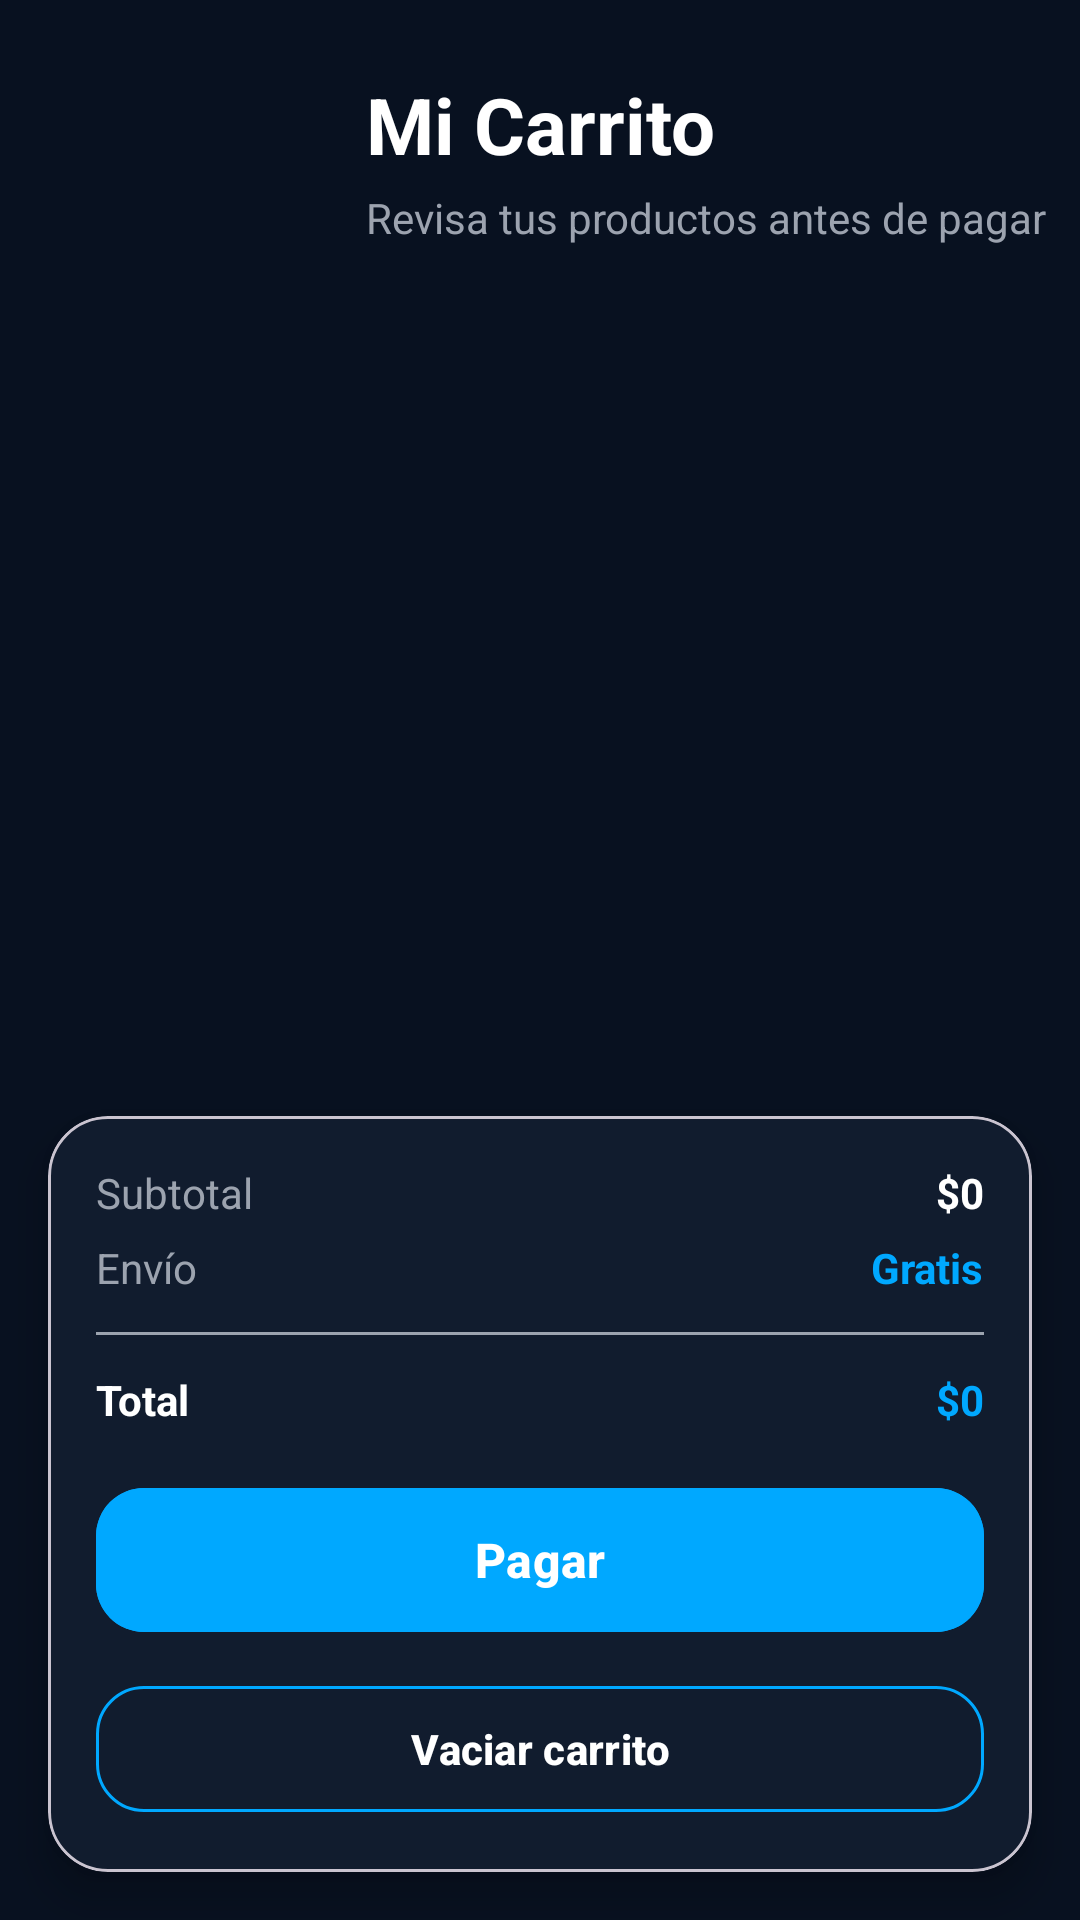

Layout XML and referenced resources for this Android screen:
<!-- AndroidManifest.xml: application theme Theme.TecnoImport -->
<!-- res/layout/activity_carrito.xml -->
<?xml version="1.0" encoding="utf-8"?>
<androidx.constraintlayout.widget.ConstraintLayout
    xmlns:android="http://schemas.android.com/apk/res/android"
    xmlns:app="http://schemas.android.com/apk/res-auto"
    xmlns:tools="http://schemas.android.com/tools"
    android:layout_width="match_parent"
    android:layout_height="match_parent"
    android:background="@color/background_dark"
    tools:context=".cart.CarritoActivity">

    
    <TextView
        android:id="@+id/txtTituloCarrito"
        android:layout_width="wrap_content"
        android:layout_height="wrap_content"
        android:text="Mi Carrito"
        android:textColor="@android:color/white"
        android:textSize="26sp"
        android:textStyle="bold"
        android:layout_marginTop="24dp"
        app:layout_constraintTop_toTopOf="parent"
        app:layout_constraintStart_toStartOf="parent"
        app:layout_constraintEnd_toEndOf="parent"/>

    
    <TextView
        android:id="@+id/txtSubCarrito"
        android:layout_width="wrap_content"
        android:layout_height="wrap_content"
        android:text="Revisa tus productos antes de pagar"
        android:textColor="@color/text_gray"
        android:textSize="14sp"
        app:layout_constraintTop_toBottomOf="@id/txtTituloCarrito"
        app:layout_constraintStart_toStartOf="@id/txtTituloCarrito"
        android:layout_marginTop="4dp"/>

    
    <androidx.recyclerview.widget.RecyclerView
        android:id="@+id/recyclerCarrito"
        android:layout_width="0dp"
        android:layout_height="0dp"
        android:clipToPadding="false"
        android:padding="12dp"
        app:layout_constraintTop_toBottomOf="@id/txtSubCarrito"
        app:layout_constraintBottom_toTopOf="@id/cardResumen"
        app:layout_constraintStart_toStartOf="parent"
        app:layout_constraintEnd_toEndOf="parent"/>

    
    <com.google.android.material.card.MaterialCardView
        android:id="@+id/cardResumen"
        android:layout_width="0dp"
        android:layout_height="wrap_content"
        app:cardBackgroundColor="@color/card_dark"
        app:cardCornerRadius="20dp"
        app:cardElevation="8dp"
        app:layout_constraintBottom_toBottomOf="parent"
        app:layout_constraintStart_toStartOf="parent"
        app:layout_constraintEnd_toEndOf="parent"
        android:layout_margin="16dp">

        <LinearLayout
            android:layout_width="match_parent"
            android:layout_height="wrap_content"
            android:orientation="vertical"
            android:padding="16dp">

            
            <LinearLayout
                android:layout_width="match_parent"
                android:layout_height="wrap_content"
                android:orientation="horizontal">

                <TextView
                    android:layout_width="0dp"
                    android:layout_height="wrap_content"
                    android:layout_weight="1"
                    android:text="Subtotal"
                    android:textColor="@color/text_gray"/>

                <TextView
                    android:id="@+id/txtSubtotal"
                    android:layout_width="wrap_content"
                    android:layout_height="wrap_content"
                    android:text="$0"
                    android:textColor="@color/white"
                    android:textStyle="bold"/>
            </LinearLayout>

            
            <LinearLayout
                android:layout_width="match_parent"
                android:layout_height="wrap_content"
                android:orientation="horizontal"
                android:layout_marginTop="6dp">

                <TextView
                    android:layout_width="0dp"
                    android:layout_height="wrap_content"
                    android:layout_weight="1"
                    android:text="Envío"
                    android:textColor="@color/text_gray"/>

                <TextView
                    android:id="@+id/txtEnvio"
                    android:layout_width="wrap_content"
                    android:layout_height="wrap_content"
                    android:text="Gratis"
                    android:textColor="@color/primary_blue"
                    android:textStyle="bold"/>
            </LinearLayout>

            
            <View
                android:layout_width="match_parent"
                android:layout_height="1dp"
                android:background="@color/text_gray"
                android:layout_marginTop="12dp"
                android:layout_marginBottom="12dp"/>

            <LinearLayout
                android:layout_width="match_parent"
                android:layout_height="wrap_content"
                android:orientation="horizontal">

                <TextView
                    android:layout_width="0dp"
                    android:layout_height="wrap_content"
                    android:layout_weight="1"
                    android:text="Total"
                    android:textColor="@color/white"
                    android:textStyle="bold"/>

                <TextView
                    android:id="@+id/txtTotal"
                    android:layout_width="wrap_content"
                    android:layout_height="wrap_content"
                    android:text="$0"
                    android:textColor="@color/primary_blue"
                    android:textStyle="bold"/>
            </LinearLayout>

            
            <com.google.android.material.button.MaterialButton
                android:id="@+id/btnPagar"
                android:layout_width="match_parent"
                android:layout_height="56dp"
                android:text="Pagar"
                android:textAllCaps="false"
                android:textStyle="bold"
                android:textSize="16sp"
                android:layout_marginTop="16dp"
                android:backgroundTint="@color/primary_blue"
                app:cornerRadius="16dp"/>

            
            <com.google.android.material.button.MaterialButton
                android:id="@+id/btnVaciar"
                android:layout_width="match_parent"
                android:layout_height="50dp"
                android:text="Vaciar carrito"
                android:textAllCaps="false"
                android:textStyle="bold"
                android:textSize="14sp"
                android:layout_marginTop="10dp"
                android:backgroundTint="@color/card_dark"
                app:strokeColor="@color/primary_blue"
                app:strokeWidth="1dp"
                app:cornerRadius="16dp"/>

        </LinearLayout>

    </com.google.android.material.card.MaterialCardView>

</androidx.constraintlayout.widget.ConstraintLayout>
<!-- resources referenced by this layout -->
<resources>
  <color name="background_dark">#081120</color>
  <color name="card_dark">#111C2E</color>
  <color name="primary_blue">#00A8FF</color>
  <color name="text_gray">#9CA3AF</color>
  <color name="white">#FFFFFF</color>
  <style name="Theme.TecnoImport" parent="Base.Theme.TecnoImport" />
  <style name="Base.Theme.TecnoImport" parent="Theme.Material3.DayNight.NoActionBar">
          
          
      </style>
</resources>
